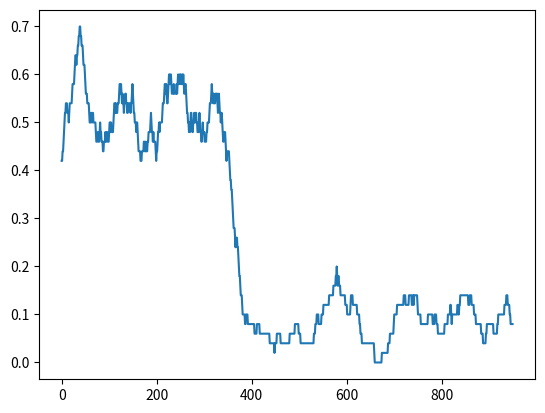

Here is the Python script that generated this plot:
__author__ = "Li Tao, ltipchrome@gmail.com"

import numpy as np
import pandas as pd
import matplotlib.pyplot as plt
import random

def get_sample(ps):
    """
    :ps:
    :return:
    """
    coin_idx = random.choice(range(len(ps)))
    x = [1 if _ == coin_idx else 0 for _ in range(len(ps))]
    y = 1 if random.random() <= ps[coin_idx] else 0
    return x, y


def test_get_sample():
    for i in range(10):
        ps = [.01, .99, .8]
        print(get_sample(ps))


class FTLR:
    def __init__(self, l1=1, l2=1, alpha=1., beta=1.):
        self.l1 = l1
        self.l2 = l2
        self.alpha = alpha
        self.beta = beta
        self.fitted_ = False
        self.z = 0
        self.n = 0

    def fit(self, x, y):
        x = np.asarray(x)
        n_features = len(x)
        if not self.fitted_:
            self.coef_ = np.random.randn(n_features)

        p = self.predict_proba(x)
        grad = (p - y)*x
        g2 = grad**2
        sqrt_n = np.sqrt(self.n)
        sigma = 1/self.alpha*(np.sqrt(self.n + g2) - np.sqrt(self.n))
        self.z += grad - sigma*self.coef_
        self.n += g2
        self.coef_ = -(self.z - np.sign(self.z)*self.l1)/((self.beta+sqrt_n)/self.alpha + self.l2)
        mask = np.abs(self.z) <= self.l1
        self.coef_[mask] = 0
        self.fitted_ = True
        return self

    def predict_proba(self, x, y=None):
        t = self.coef_.dot(x)
        p = 1/(1+np.exp(-t))
        return p

    def predict(self, x, cutoff=.5):
        p = self.predict_proba(x)
        if p >= cutoff:
            return 1
        return 0


def moving_average(data_set, periods=50):
    weights = np.ones(periods) / periods
    return np.convolve(data_set, weights, mode='valid')


if __name__ == "__main__":
    # test_get_sample()

    ftlr = FTLR(alpha=.01, l1=.1, l2=.1)
    ys = []
    ypred = []
    seed = 2
    random.seed(seed)
    np.random.seed(seed)
    for i in range(1000):
        x, y = get_sample([.9, 0.1])
        ys.append(y)
        if ftlr.fitted_:
            yhat = ftlr.predict(x)
            ypred.append(yhat)
        ftlr.fit(x, y)
    rs = np.asarray(ys[1:]) - np.asarray(ypred)
    plt.plot(moving_average(np.abs(rs)))
    plt.show()

